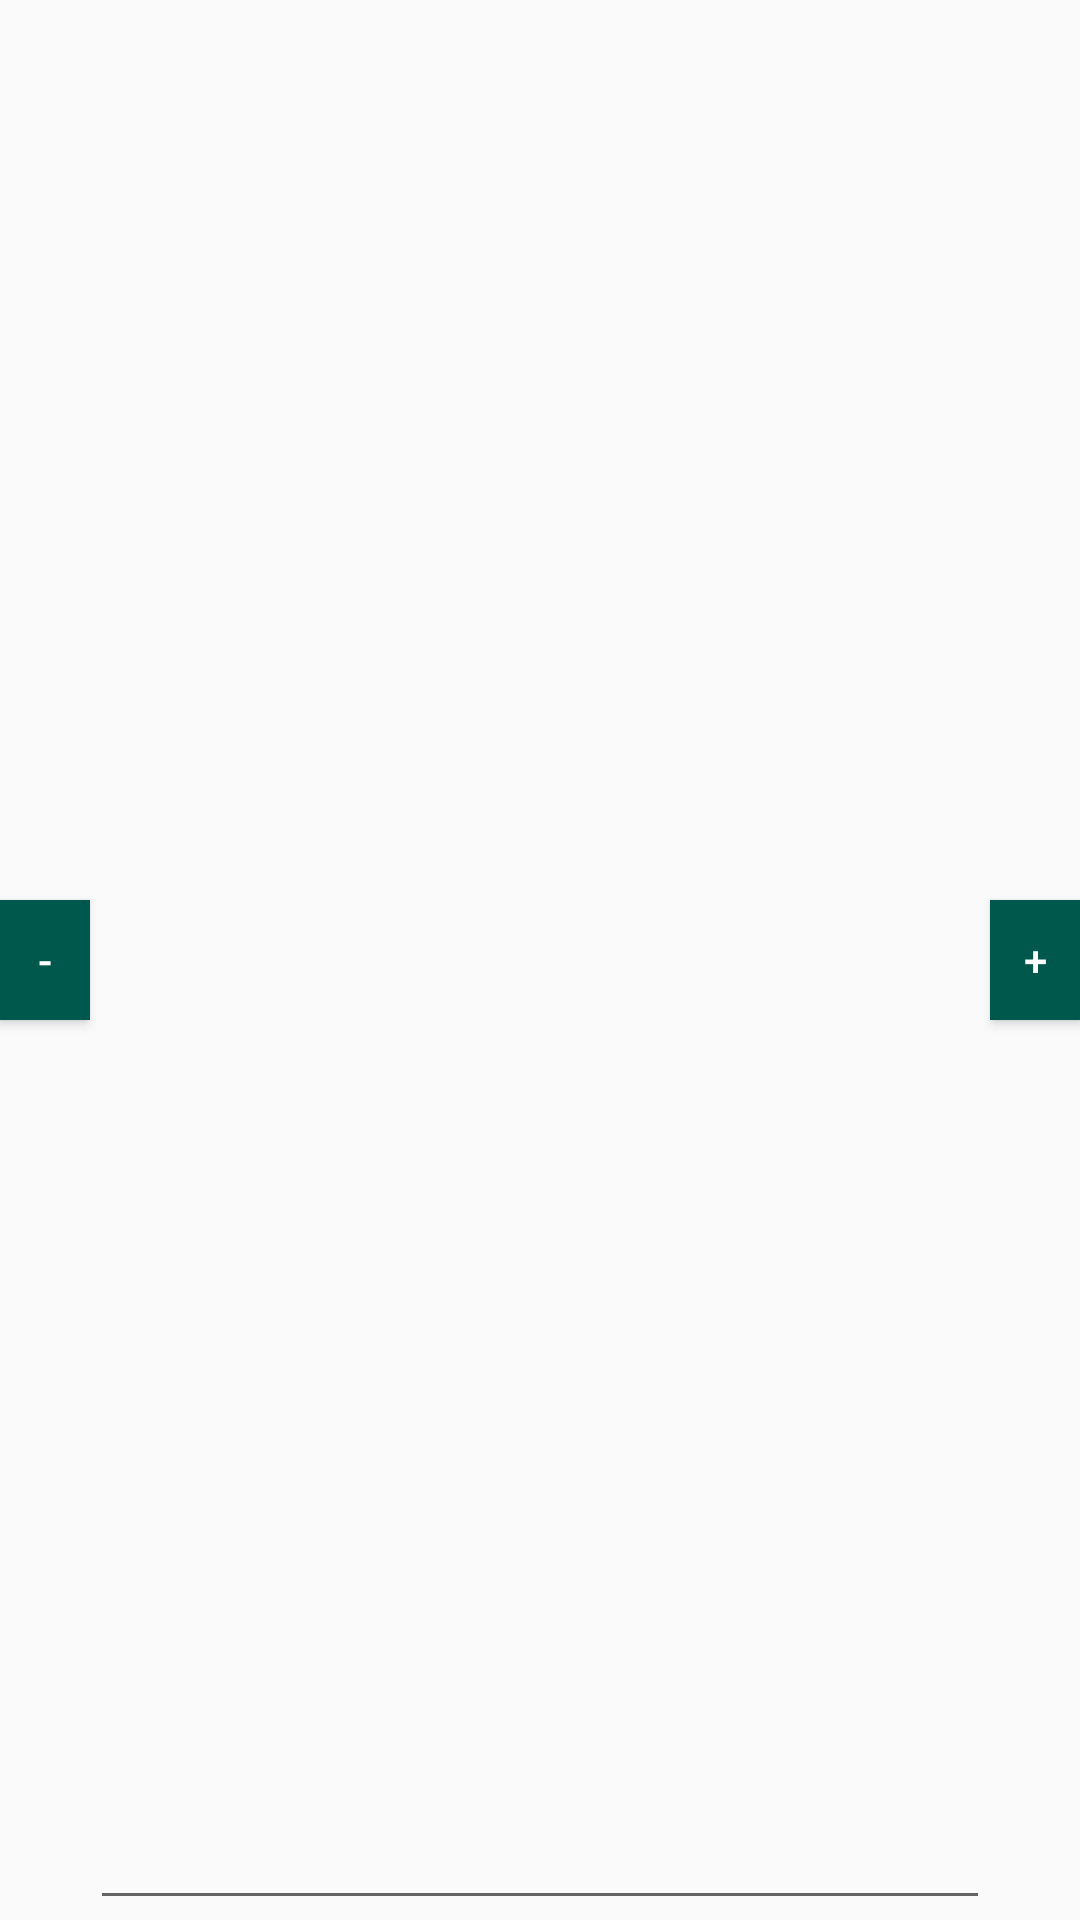

Android layout source for this screen:
<!-- AndroidManifest.xml: application theme AppTheme -->
<!-- res/layout/number_picker.xml -->
<?xml version="1.0" encoding="utf-8"?>
<LinearLayout xmlns:android="http://schemas.android.com/apk/res/android"
              xmlns:tools="http://schemas.android.com/tools"
              android:layout_width="match_parent"
              android:layout_height="wrap_content"
              android:gravity="center"
              android:orientation="horizontal">

    <Button
            android:id="@+id/minus"
            android:layout_width="@dimen/number_picker_button_width"
            android:layout_height="@dimen/number_picker_button_height"
            android:layout_gravity="center_vertical|end"
            android:textColor="@android:color/white"
            android:background="@color/colorPrimaryDark"
            android:text="-" tools:ignore="HardcodedText"/>

    <EditText
            android:id="@+id/edtAmount"
            android:layout_width="0dp"
            android:layout_height="match_parent"
            android:layout_margin="0dp"
            android:layout_weight="3"
            android:gravity="center"
            android:textAlignment="center"
            android:inputType="number"/>

    <Button
            android:id="@+id/plus"
            android:layout_width="@dimen/number_picker_button_width"
            android:layout_height="@dimen/number_picker_button_height"
            android:textColor="@android:color/white"
            android:layout_gravity="center_vertical|start"
            android:background="@color/colorPrimaryDark"
            android:text="+" tools:ignore="HardcodedText"/>
</LinearLayout>
<!-- resources referenced by this layout -->
<resources>
  <color name="colorPrimaryDark">#00574B</color>
  <dimen name="number_picker_button_height">40dp</dimen>
  <dimen name="number_picker_button_width">30dp</dimen>
  <style name="AppTheme" parent="Theme.AppCompat.Light.DarkActionBar">
          
          <item name="colorPrimary">@color/colorPrimary</item>
          <item name="colorPrimaryDark">@color/colorPrimaryDark</item>
          <item name="colorAccent">@color/colorAccent</item>
      </style>
  <color name="colorPrimary">#008577</color>
  <color name="colorAccent">#D81B60</color>
</resources>
